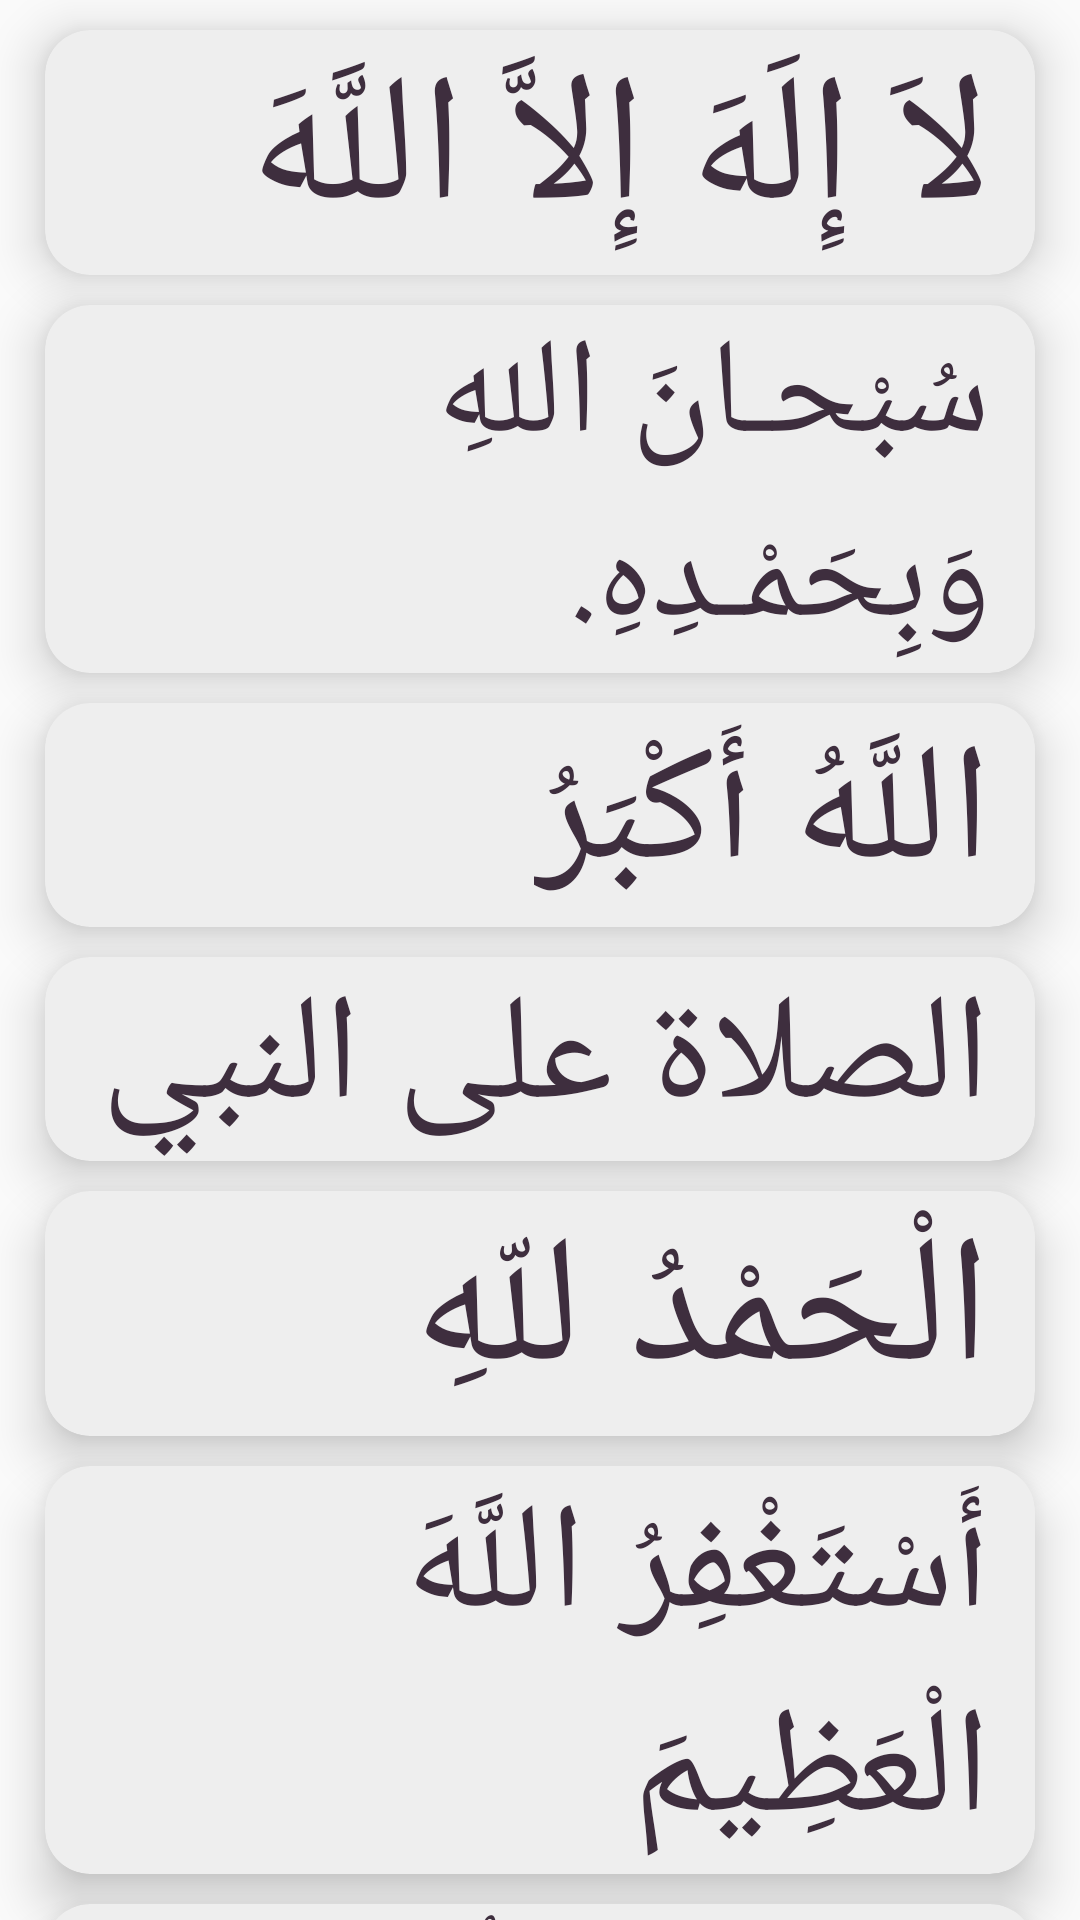

Write the Android layout XML for this screen, with the resource values it uses.
<!-- AndroidManifest.xml: application theme AppTheme.NoActionBar -->
<!-- res/layout/content_scrolling_tasbeh.xml -->
<?xml version="1.0" encoding="utf-8"?>
<androidx.core.widget.NestedScrollView xmlns:android="http://schemas.android.com/apk/res/android"
    xmlns:app="http://schemas.android.com/apk/res-auto"
    xmlns:tools="http://schemas.android.com/tools"
    android:layout_width="match_parent"
    android:layout_height="match_parent"
    android:layoutDirection="rtl"
    app:layout_behavior="@string/appbar_scrolling_view_behavior"
    tools:context=".ui.TasbehScrollingActivity"
    tools:showIn="@layout/activity_scrolling_tasbeh">

    <LinearLayout
        android:layout_width="match_parent"
        android:layout_height="match_parent"
        android:orientation="vertical">


        <androidx.cardview.widget.CardView
            android:id="@+id/caed1_tasbeh"
            android:layout_width="match_parent"
            android:layout_height="wrap_content"
            android:layout_marginLeft="15dp"
            android:layout_marginTop="10dp"
            android:layout_marginRight="15dp"
            app:cardBackgroundColor="@color/colorWhite"
            app:cardCornerRadius="15dp"
            app:cardElevation="10dp"
            app:cardPreventCornerOverlap="true">

            <TextView
                android:layout_width="wrap_content"
                android:layout_height="wrap_content"
                android:layout_gravity="right"
                android:layout_marginRight="15dp"
                android:fontFamily="@font/baradareqa"
                android:foregroundGravity="right"
                android:gravity="right"
                android:text="@string/shada"
                android:textColor="@color/colorAccent"
                android:textSize="60sp" />

        </androidx.cardview.widget.CardView>

        <androidx.cardview.widget.CardView
            android:id="@+id/card2_tasbeh"
            android:layout_width="match_parent"
            android:layout_height="match_parent"
            android:layout_marginLeft="15dp"
            android:layout_marginTop="10dp"
            android:layout_marginRight="15dp"
            app:cardBackgroundColor="@color/colorWhite"
            app:cardCornerRadius="15dp"
            app:cardElevation="10dp"
            app:cardPreventCornerOverlap="true">

            <TextView
                android:layout_width="wrap_content"
                android:layout_height="wrap_content"
                android:layout_gravity="right"
                android:layout_marginRight="15dp"
                android:fontFamily="@font/baradareqa"
                android:foregroundGravity="right"
                android:gravity="right"
                android:text="@string/sobhanallah"
                android:textColor="@color/colorAccent"
                android:textSize="45sp" />

        </androidx.cardview.widget.CardView>

        <androidx.cardview.widget.CardView
            android:id="@+id/card3_tasbeh"
            android:layout_width="match_parent"
            android:layout_height="wrap_content"
            android:layout_marginLeft="15dp"
            android:layout_marginTop="10dp"
            android:layout_marginRight="15dp"
            app:cardBackgroundColor="@color/colorWhite"
            app:cardCornerRadius="15dp"

            app:cardElevation="10dp"
            app:cardPreventCornerOverlap="true">

            <TextView
                android:layout_width="wrap_content"
                android:layout_height="wrap_content"
                android:layout_gravity="right"
                android:layout_marginRight="15dp"
                android:fontFamily="@font/baradareqa"
                android:foregroundGravity="right"
                android:gravity="right"
                android:text="@string/allahakbr"
                android:textColor="@color/colorAccent"
                android:textSize="55sp" />

        </androidx.cardview.widget.CardView>

        <androidx.cardview.widget.CardView
            android:id="@+id/card4_tasbeh"
            android:layout_width="match_parent"
            android:layout_height="match_parent"
            android:layout_marginLeft="15dp"
            android:layout_marginTop="10dp"
            android:layout_marginRight="15dp"
            app:cardBackgroundColor="@color/colorWhite"

            app:cardCornerRadius="15dp"
            app:cardElevation="10dp"
            app:cardPreventCornerOverlap="true">

            <TextView
                android:layout_width="wrap_content"
                android:layout_height="wrap_content"
                android:layout_gravity="right"
                android:layout_marginRight="15dp"
                android:fontFamily="@font/baradareqa"
                android:foregroundGravity="right"
                android:gravity="right"
                android:text="@string/salahalanaby"
                android:textColor="@color/colorAccent"
                android:textSize="50sp" />

        </androidx.cardview.widget.CardView>

        <androidx.cardview.widget.CardView
            android:id="@+id/card5_tasbeh"
            android:layout_width="match_parent"
            android:layout_height="match_parent"
            android:layout_marginLeft="15dp"
            android:layout_marginTop="10dp"
            android:layout_marginRight="15dp"

            app:cardBackgroundColor="@color/colorWhite"
            app:cardCornerRadius="15dp"
            app:cardElevation="10dp"
            app:cardPreventCornerOverlap="true">

            <TextView
                android:layout_width="wrap_content"
                android:layout_height="wrap_content"
                android:layout_gravity="right"
                android:layout_marginRight="15dp"
                android:fontFamily="@font/baradareqa"
                android:foregroundGravity="right"
                android:gravity="right"
                android:text="@string/hamd"
                android:textColor="@color/colorAccent"
                android:textSize="60sp" />

        </androidx.cardview.widget.CardView>

        <androidx.cardview.widget.CardView
            android:id="@+id/card6_tasbeh"
            android:layout_width="match_parent"
            android:layout_height="match_parent"
            android:layout_marginLeft="15dp"
            android:layout_marginTop="10dp"

            android:layout_marginRight="15dp"
            app:cardBackgroundColor="@color/colorWhite"
            app:cardCornerRadius="15dp"
            app:cardElevation="10dp"
            app:cardPreventCornerOverlap="true">

            <TextView
                android:layout_width="wrap_content"
                android:layout_height="wrap_content"
                android:layout_gravity="right"
                android:layout_marginRight="15dp"
                android:fontFamily="@font/baradareqa"
                android:foregroundGravity="right"
                android:gravity="right"
                android:text="@string/astgfar"
                android:textColor="@color/colorAccent"
                android:textSize="50sp" />

        </androidx.cardview.widget.CardView>

        <androidx.cardview.widget.CardView
            android:id="@+id/card7_tasbeh"
            android:layout_width="match_parent"
            android:layout_height="match_parent"
            android:layout_marginLeft="15dp"

            android:layout_marginTop="10dp"
            android:layout_marginRight="15dp"
            app:cardBackgroundColor="@color/colorWhite"
            app:cardCornerRadius="15dp"
            app:cardElevation="10dp"
            app:cardPreventCornerOverlap="true">

            <TextView
                android:layout_width="wrap_content"
                android:layout_height="wrap_content"
                android:layout_gravity="right"
                android:layout_marginRight="15dp"
                android:fontFamily="@font/baradareqa"
                android:foregroundGravity="right"
                android:gravity="right"
                android:text="@string/lahawl"
                android:textColor="@color/colorAccent"
                android:textSize="40sp" />

        </androidx.cardview.widget.CardView>
    </LinearLayout>
</androidx.core.widget.NestedScrollView>
<!-- res/layout/activity_scrolling_tasbeh.xml (included above) -->
<?xml version="1.0" encoding="utf-8"?>
<androidx.coordinatorlayout.widget.CoordinatorLayout xmlns:android="http://schemas.android.com/apk/res/android"
    xmlns:app="http://schemas.android.com/apk/res-auto"
    xmlns:tools="http://schemas.android.com/tools"
    android:layout_width="match_parent"
    android:layout_height="match_parent"
    android:fitsSystemWindows="true"
    android:layoutDirection="rtl"
    tools:context=".ui.ScrollingActivity">

    <com.google.android.material.appbar.AppBarLayout
        android:id="@+id/app_bar"
        android:layout_width="match_parent"
        android:layout_height="wrap_content"
        android:fitsSystemWindows="true"
        android:theme="@style/AppTheme.AppBarOverlay">

        <TextView
            android:id="@+id/textView"
            android:layout_width="wrap_content"
            android:layout_height="wrap_content"
            android:layout_gravity="center"
            android:fontFamily="@font/baradareqa"
            android:gravity="center"
            android:text="@string/app_namesplash"
            android:textSize="50sp" />
    </com.google.android.material.appbar.AppBarLayout>

    <include layout="@layout/content_scrolling_tasbeh" />

</androidx.coordinatorlayout.widget.CoordinatorLayout>
<!-- resources referenced by this layout -->
<resources>
  <color name="colorAccent">#3E2E3E</color>
  <color name="colorWhite">#EEEEEE</color>
  <string name="allahakbr">اللَّهُ أَكْبَرُ</string>
  <string name="app_namesplash">قرآن و أذكار</string>
  <string name="astgfar">أَسْتَغْفِرُ اللَّهَ الْعَظِيمَ</string>
  <string name="hamd">الْحَمْدُ للّهِ</string>
  <string name="lahawl">لا حَوْلَ وَلا قُوَّةَ إِلا باللَّهِ</string>
  <string name="salahalanaby">الصلاة على النبي </string>
  <string name="shada">لاَ إِلَهَ إِلاَّ اللَّهَ</string>
  <string name="sobhanallah">"سُبْحـانَ اللهِ وَبِحَمْـدِهِ."</string>
  <style name="AppTheme.AppBarOverlay" parent="ThemeOverlay.AppCompat.Dark.ActionBar" />
  <style name="AppTheme.NoActionBar">
          <item name="colorPrimary">@color/colorPrimary</item>
          <item name="colorPrimaryDark">@color/colorPrimaryDark</item>
          <item name="colorAccent">@color/colorAccent</item>
          <item name="windowActionBar">false</item>
          <item name="windowNoTitle">true</item>
  
  
      </style>
  <color name="colorPrimary">#B59357</color>
  <color name="colorPrimaryDark">#D8B162</color>
</resources>
